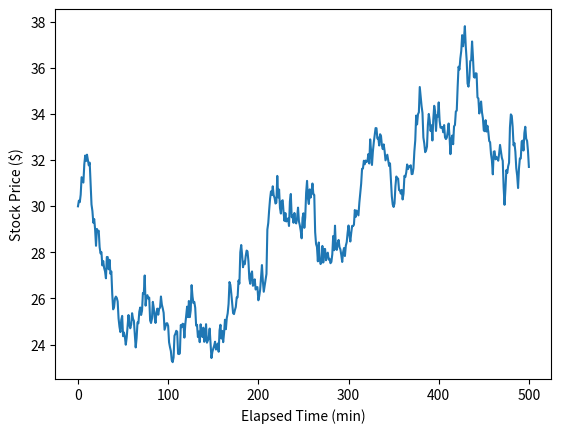

This figure's Python source:
import matplotlib.pyplot as plt
import numpy as np

ys = [30]
xs = range(0, 501)
np.random.seed(seed=42)
for delta in np.random.normal(0, 0.5, 500):
    ys.append(ys[-1] + delta)

plt.plot(ys)
plt.ylabel('Stock Price ($)')
plt.xlabel('Elapsed Time (min)')
plt.savefig('C:\\workspace\\1.01.svg')
